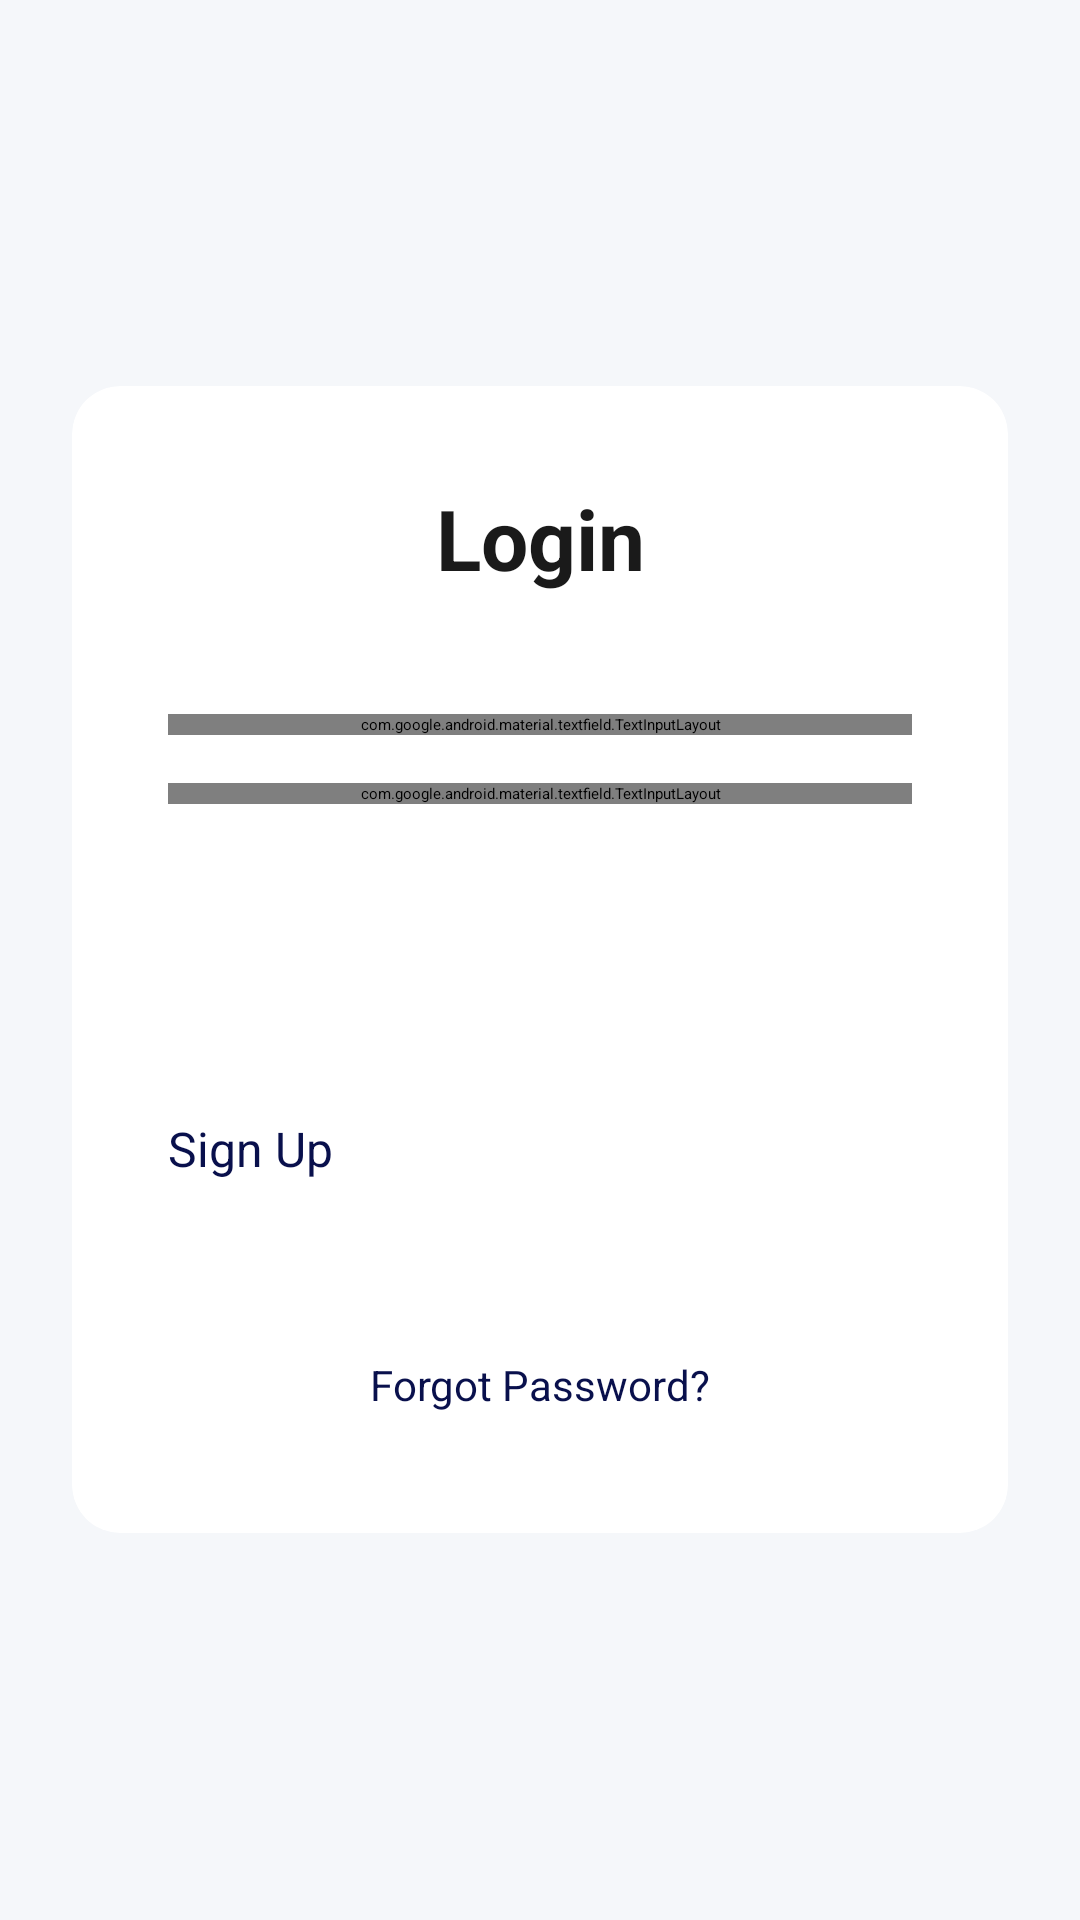

Reconstruct the res/layout file that produces this screen, plus the resources it refers to.
<!-- AndroidManifest.xml: application theme Theme.HotelBooking -->
<!-- res/layout/activity_login.xml -->
<?xml version="1.0" encoding="utf-8"?>
<LinearLayout
    xmlns:android="http://schemas.android.com/apk/res/android"
    xmlns:app="http://schemas.android.com/apk/res-auto"
    xmlns:tools="http://schemas.android.com/tools"
    android:layout_width="match_parent"
    android:layout_height="match_parent"
    android:orientation="vertical"
    android:gravity="center"
    android:background="#F5F7FA"
    tools:context=".LoginActivity">

    <androidx.cardview.widget.CardView
        android:layout_width="match_parent"
        android:layout_height="wrap_content"
        android:layout_marginHorizontal="24dp"
        app:cardCornerRadius="16dp"
        app:cardElevation="8dp"
        app:cardBackgroundColor="#FFFFFF">

        <LinearLayout
            android:layout_width="match_parent"
            android:layout_height="wrap_content"
            android:orientation="vertical"
            android:padding="32dp">

            <TextView
                android:id="@+id/loginText"
                android:layout_width="match_parent"
                android:layout_height="wrap_content"
                android:text="@string/login"
                android:textSize="28sp"
                android:textStyle="bold"
                android:textColor="#1A1A1A"
                android:textAlignment="center"
                android:layout_marginBottom="24dp"/>

            <com.google.android.material.textfield.TextInputLayout
                android:layout_width="match_parent"
                android:layout_height="wrap_content"
                android:layout_marginTop="16dp"
                android:hint="@string/email"
                app:boxBackgroundMode="outline"
                app:boxStrokeColor="#09104C"
                app:boxCornerRadiusTopStart="8dp"
                app:boxCornerRadiusTopEnd="8dp"
                app:boxCornerRadiusBottomStart="8dp"
                app:boxCornerRadiusBottomEnd="8dp"
                app:startIconDrawable="@drawable/baseline_email_24">

                <com.google.android.material.textfield.TextInputEditText
                    android:id="@+id/email"
                    android:layout_width="match_parent"
                    android:layout_height="50dp"
                    android:inputType="textEmailAddress"
                    android:textColor="#1A1A1A"
                    android:padding="12dp"/>

            </com.google.android.material.textfield.TextInputLayout>

            <com.google.android.material.textfield.TextInputLayout
                android:layout_width="match_parent"
                android:layout_height="wrap_content"
                android:layout_marginTop="16dp"
                android:hint="@string/password"
                app:boxBackgroundMode="outline"
                app:boxStrokeColor="#09104C"
                app:boxCornerRadiusTopStart="8dp"
                app:boxCornerRadiusTopEnd="8dp"
                app:boxCornerRadiusBottomStart="8dp"
                app:boxCornerRadiusBottomEnd="8dp"
                app:startIconDrawable="@drawable/baseline_lock_24"
                app:passwordToggleEnabled="true">

                <com.google.android.material.textfield.TextInputEditText
                    android:id="@+id/password"
                    android:layout_width="match_parent"
                    android:layout_height="50dp"
                    android:inputType="textPassword"
                    android:textColor="#1A1A1A"
                    android:padding="12dp"/>

            </com.google.android.material.textfield.TextInputLayout>

            <Button
                android:id="@+id/loginButton"
                android:layout_width="match_parent"
                android:layout_height="56dp"
                android:layout_marginTop="32dp"
                android:text="@string/login"
                android:textSize="16sp"
                android:textColor="#FFFFFF"
                android:backgroundTint="#09104C"
                app:cornerRadius="12dp"
                android:stateListAnimator="@animator/button_elevation"/>

            <Button
                android:id="@+id/RegisterButton"
                android:layout_width="match_parent"
                android:layout_height="56dp"
                android:layout_marginTop="16dp"
                android:text="Sign Up"
                android:textSize="16sp"
                android:textColor="#09104C"
                android:backgroundTint="#FFFFFF"
                app:strokeColor="#09104C"
                app:strokeWidth="2dp"
                app:cornerRadius="12dp"
                android:stateListAnimator="@animator/button_elevation"/>

            <TextView
                android:id="@+id/forgotPasswordText"
                android:layout_width="wrap_content"
                android:layout_height="wrap_content"
                android:layout_gravity="center"
                android:layout_marginTop="16dp"
                android:text="Forgot Password?"
                android:textColor="#09104C"
                android:textSize="14sp"
                android:padding="8dp"
                android:clickable="true"
                android:focusable="true"/>

        </LinearLayout>
    </androidx.cardview.widget.CardView>
</LinearLayout>
<!-- resources referenced by this layout -->
<resources>
  <!-- drawable baseline_email_24 (drawable) -->
  <vector xmlns:android="http://schemas.android.com/apk/res/android" android:height="24dp" android:viewportHeight="330" android:viewportWidth="330" android:width="24dp">
        
      <path android:fillColor="#000000" android:pathData="M173.87,177.1c-2.64,1.94 -5.76,2.9 -8.87,2.9c-3.12,0 -6.23,-0.97 -8.87,-2.9L30,84.6L0,62.6L0,275c0,8.28 6.72,15 15,15L315,290c8.28,0 15,-6.72 15,-15V62.6l-30,22L173.87,177.1z"/>
        
      <path android:fillColor="#000000" android:pathData="M165,146.4l145.09,-106.4l-290.18,-0z"/>
      
  </vector>
  <string name="email">Email</string>
  <string name="login">Login</string>
  <string name="password">Password</string>
</resources>
